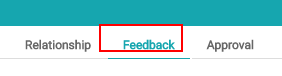
Task: Blank Project
Workflow: FeedBackTab

Step 1: find the link 'Feedback' (chrome.exe)

Step 2 [then]: click on the link 'Feedback' (chrome.exe) (same screen as step 1)

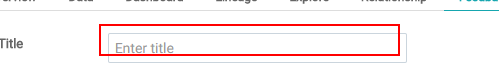
Step 3: find the text box (chrome.exe)

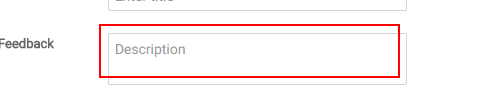
Step 4: find the text box (chrome.exe)

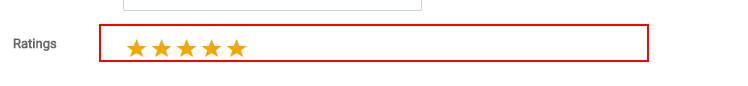
Step 5: find the element (chrome.exe)

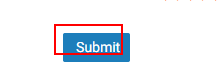
Step 6: find the button (chrome.exe)

Step 7: click on the button (chrome.exe) (same screen as step 6)

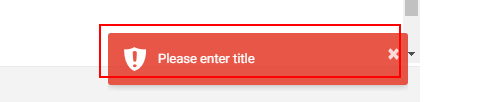
Step 8: get-text from the element (chrome.exe)

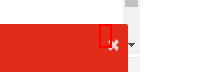
Step 9 [then]: click on the button (chrome.exe)

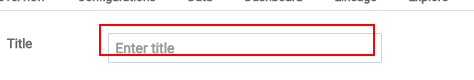
Step 10: type [feedBackTitle] into the text box (chrome.exe)

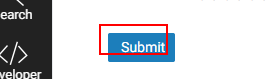
Step 11: click on the button (chrome.exe)

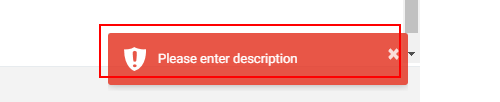
Step 12: get-text from the element (chrome.exe)

Step 13 [then]: click on the button (chrome.exe) (same screen as step 9)

Step 14: Set Text 'INPUT' on the text box (chrome.exe) (same screen as step 10)

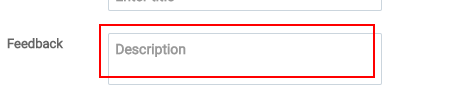
Step 15: type [feedBackDescription] into the text box (chrome.exe)

Step 16: click on the button (chrome.exe) (same screen as step 11)

Step 17: get-text from the element (chrome.exe) (same screen as step 8)

Step 18 [then]: click on the button (chrome.exe) (same screen as step 9)

Step 19: Set Text 'INPUT' on the text box (chrome.exe) (same screen as step 10) (repeated 2 times)

Step 21: type [feedBackTitle] into the text box (chrome.exe) (same screen as step 10)

Step 22: type [feedBackDescription] into the text box (chrome.exe) (same screen as step 15)

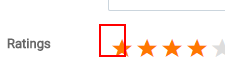
Step 23: click on the label (chrome.exe)

Step 24: click on the button (chrome.exe) (same screen as step 11)

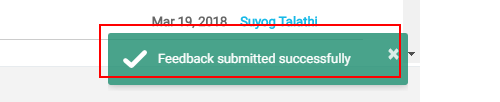
Step 25: get-text from the element (chrome.exe)

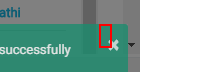
Step 26 [then]: click on the button (chrome.exe)

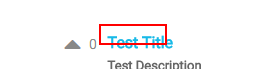
Step 27: get-attribute of the element (chrome.exe)

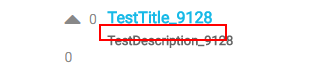
Step 28: get-attribute of the element (chrome.exe)

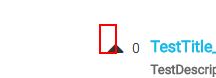
Step 29: find the text (chrome.exe)

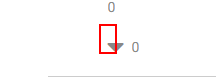
Step 30: find the text (chrome.exe)

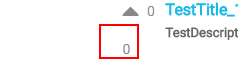
Step 31: get-attribute of the button (chrome.exe)

Step 32: click on the text (chrome.exe) (same screen as step 29)

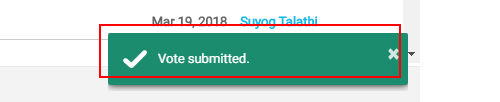
Step 33: get-text from the element '×Vote submitted.' (chrome.exe)

Step 34 [then]: click on the button (chrome.exe) (same screen as step 26)

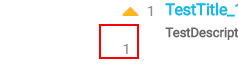
Step 35: get-attribute of the button (chrome.exe)

Step 36: click on the text (chrome.exe) (same screen as step 29)

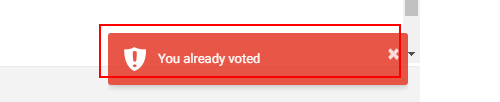
Step 37: get-text from the element '×You already voted' (chrome.exe)

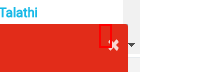
Step 38 [then]: click on the button (chrome.exe)

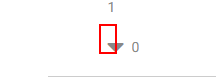
Step 39: click on the text (chrome.exe)

Step 40: get-attribute of the button (chrome.exe) (same screen as step 35)
